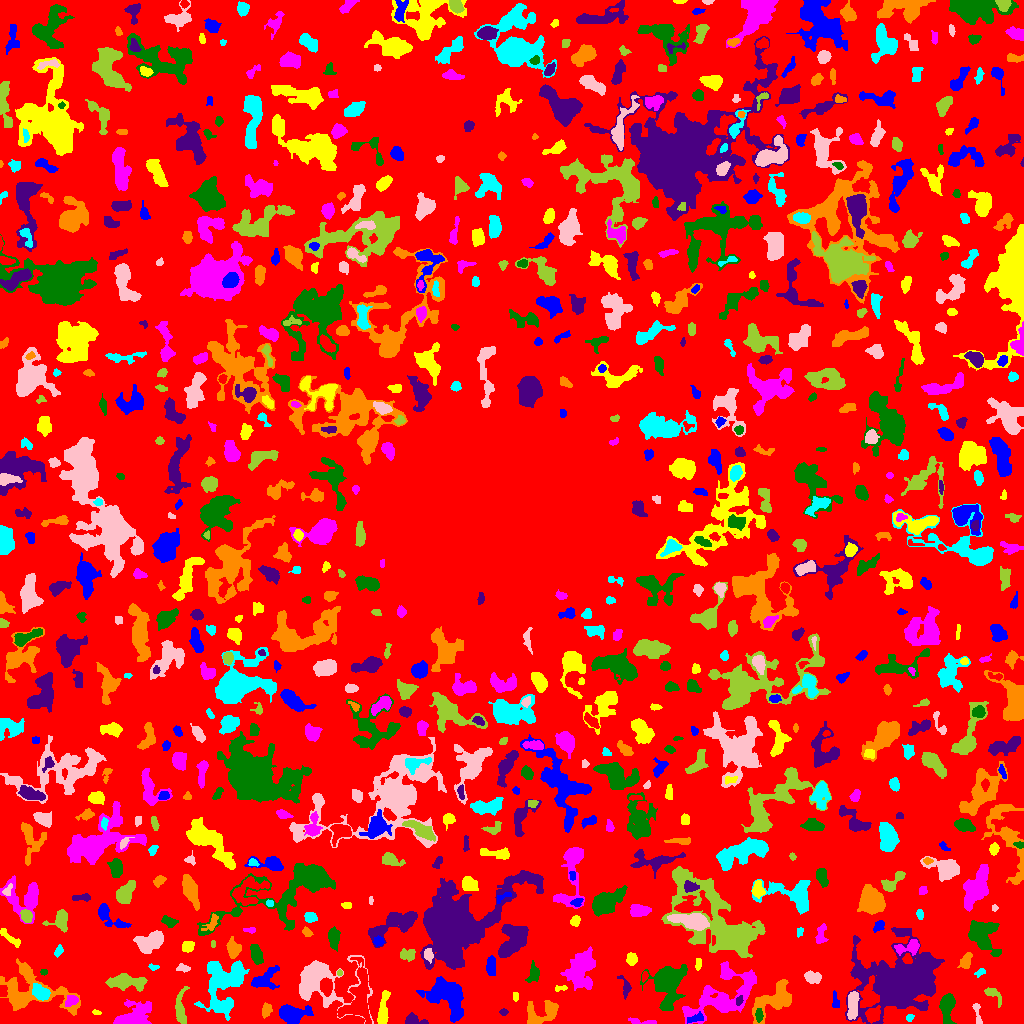

The data file committed next to this chart (first rows):
ID, X, Y, A, B, theta, total_flux, mu_max, mu_median, mu_mean, R_fwhm, R_e, R10, R90, x_start, x_end, y_start, y_end, area, greylevel
0, 507.8, 505.4, 300.4, 297.2, 1.46, 964228, 17.0, 1.0, 1.349, 7.653, 217.7, 81.79, 358.8, 0, 1023, 0, 1023, 714781, 1.349
1, 695.1, 4.809, 4.683, 1.81, 0.2296, 272.0, 5.0, 2.0, 2.267, 3.868, 3.432, 1.262, 5.323, 687, 703, 0, 12, 120, 7.267
2, 383, 11.48, 8.961, 2.169, 1.441, 678.0, 7.0, 2.0, 2.421, 4.442, 4.583, 1.693, 7.797, 377, 390, 0, 33, 280, 6.421
3, 642, 1.622, 8.473, 1.357, -0.06446, 288.0, 4.0, 2.0, 2.504, 5.412, 3.432, 1.493, 5.293, 628, 656, 0, 6, 115, 5.504
4, 759, 8.282, 2.753, 1.496, -1.566, 170.0, 6.0, 1.0, 1.789, 3.038, 2.585, 0.9772, 4.184, 755, 763, 1, 15, 95, 8.789
5, 414, 3.149, 5.817, 2.601, -0.1394, 484.0, 6.0, 3.0, 2.969, 5.47, 4.029, 1.596, 6.257, 405, 428, 0, 11, 163, 5.969
6, 541.3, 10.55, 9.949, 5.696, 0.3596, 1033, 6.0, 2.0, 2.265, 7.653, 6.723, 2.585, 10.31, 527, 558, 0, 23, 456, 5.265
7, 909.8, 6.034, 1.889, 1.622, 0.8211, 89.0, 5.0, 1.0, 1.648, 1.954, 2.034, 0.5642, 3.613, 906, 914, 2, 9, 54, 4.648
8, 319, 43.29, 16.28, 11.71, -0.3103, 5629, 15.0, 3.0, 4.201, 7.797, 9.997, 3.613, 17.92, 299, 373, 0, 68, 1340, 6.201
9, 180.5, 14.8, 9.708, 2.729, 1.56, 930.0, 7.0, 3.0, 3.31, 5.89, 5.412, 2.185, 8.463, 175, 189, 0, 37, 281, 5.31
10, 3.735, 3.422, 2.91, 1.902, 1.295, 147.0, 4.0, 2.0, 1.75, 3.868, 2.706, 0.9772, 4.334, 0, 8, 0, 10, 84, 5.75
11, 291.4, 9.697, 7.524, 4.115, -0.001013, 1592, 10.0, 3.0, 3.554, 6.482, 6.129, 2.326, 10.06, 279, 313, 0, 19, 448, 6.554
12, 96.22, 11.13, 2.191, 1.157, -0.1779, 54.0, 2.0, 1.0, 1.256, 3.478, 2.034, 0.7979, 3.192, 92, 101, 9, 14, 43, 6.256
13, 132.5, 4.205, 7.655, 4.622, 0.2849, 3229, 36.0, 2.0, 5.454, 3.868, 4.918, 1.693, 9.95, 113, 151, 0, 24, 592, 8.454
14, 946.9, 16.25, 7.633, 3.055, 1.525, 1289, 9.0, 4.0, 3.715, 6.358, 5.642, 2.185, 8.777, 939, 956, 0, 30, 347, 6.715
15, 503.5, 11.5, 1.725, 1.234, 0.0, 44.0, 2.0, 1.0, 0.8148, 3.192, 1.784, 0.7979, 2.932, 499, 508, 8, 15, 54, 4.815
16, 266.4, 13.78, 3.419, 2.209, 1.39, 241.0, 4.0, 2.0, 1.944, 4.787, 3.338, 1.382, 5.47, 262, 272, 5, 21, 124, 4.944
17, 222.9, 41.53, 13.33, 9.156, 1.358, 4859, 15.0, 3.0, 3.743, 6.604, 9.805, 3.432, 16.52, 194, 249, 3, 63, 1298, 6.743
18, 977.2, 9.139, 7.156, 1.624, -1.377, 158.0, 4.0, 1.0, 1.386, 3.478, 3.192, 1.128, 5.382, 972, 982, 0, 20, 114, 4.386
19, 992.6, 29.62, 5.758, 2.47, -0.7543, 365.0, 7.0, 2.0, 2.355, 3.241, 3.568, 1.262, 5.917, 984, 1001, 16, 36, 155, 5.355
20, 1013, 9.367, 10.04, 5.185, 1.422, 2726, 17.0, 3.0, 4.404, 6.024, 6.18, 2.326, 11, 999, 1023, 0, 45, 619, 7.404
21, 447.3, 28.37, 10.49, 7.283, -0.7599, 5358, 18.0, 5.0, 5.512, 7.715, 8.704, 3.241, 14.78, 416, 463, 1, 47, 972, 8.512
22, 515.5, 27.15, 2.494, 1.437, -1.536, 67.0, 2.0, 1.0, 1.264, 4.029, 2.326, 0.9772, 3.742, 513, 518, 22, 31, 53, 5.264
23, 71.66, 23.39, 2.549, 2.011, 0.5615, 228.0, 7.0, 1.0, 1.767, 2.585, 2.877, 0.9772, 4.618, 65, 78, 17, 28, 129, 7.767
24, 667.5, 40.67, 9.717, 7.399, 1.373, 5981, 25.0, 4.0, 5.969, 5.809, 8.311, 2.932, 14.87, 640, 687, 13, 59, 1002, 7.969
25, 738.9, 22.77, 2.282, 1.645, 1.139, 128.0, 4.0, 2.0, 2.032, 3.613, 2.459, 0.9772, 3.909, 736, 743, 18, 28, 63, 9.032
26, 776.1, 23.7, 10.92, 5.622, 0.5773, 2467, 13.0, 3.0, 3.46, 5.781, 7.001, 2.585, 12.45, 752, 791, 0, 44, 713, 6.46
27, 40.89, 30.79, 4.114, 2.996, -0.5465, 1199, 14.0, 4.0, 5.146, 4.951, 4.334, 1.693, 7.136, 32, 50, 23, 40, 233, 11.15
28, 852.7, 19.32, 7.247, 2.465, 1.498, 908.0, 8.0, 3.0, 3.278, 6.077, 5.352, 2.034, 8.195, 847, 859, 4, 32, 277, 8.278
29, 126, 41.61, 9.352, 3.376, -0.05997, 2499, 14.0, 4.0, 5.409, 6.206, 6.408, 2.394, 10.62, 105, 147, 32, 50, 462, 7.409
30, 326.1, 37, 3.714, 2.847, -1.466, 1085, 13.0, 5.0, 5.508, 4.787, 4.146, 1.596, 6.652, 320, 332, 27, 46, 197, 12.51
31, 835.3, 22.34, 4.578, 1.886, -1.443, 93.0, 1.0, 1.0, 0.9588, 5.441, 3.827, 1.693, 5.14, 832, 839, 16, 33, 97, 4.959
32, 560.2, 35.23, 3.536, 1.363, 0.08911, 173.0, 6.0, 3.0, 2.703, 3.29, 2.459, 0.9772, 3.868, 555, 567, 32, 38, 64, 7.703
33, 581.3, 54.37, 9.778, 6.181, 1.248, 4488, 12.0, 5.0, 5.487, 10.59, 8.956, 3.613, 14.24, 560, 595, 33, 77, 818, 7.487
34, 533.8, 50.56, 4.913, 2.606, -1.567, 397.0, 5.0, 2.0, 2.256, 4.72, 3.989, 1.596, 6.457, 525, 539, 41, 63, 176, 6.256
35, 625.5, 35.84, 5.347, 2.304, -1.335, 219.0, 4.0, 1.0, 1.61, 4.334, 3.385, 1.262, 5.67, 617, 631, 24, 48, 136, 4.61
36, 28.78, 32.01, 19.83, 11.22, -0.211, 2969, 10.0, 2.0, 2.398, 6.699, 9.885, 3.432, 16.44, 0, 80, 8, 65, 1238, 5.398
37, 980.5, 51.61, 2.603, 1.594, 0.4879, 99.0, 3.0, 1.0, 1.456, 3.038, 2.394, 0.9772, 3.909, 974, 985, 46, 55, 68, 5.456
38, 812.2, 46.1, 3.913, 2.688, -0.2436, 435.0, 6.0, 2.0, 2.417, 5.015, 4.107, 1.493, 6.383, 804, 821, 40, 53, 180, 5.417
39, 339.5, 50.64, 1.52, 1.1, -0.0, 50.0, 3.0, 2.0, 1.471, 2.394, 1.693, 0.5642, 2.523, 337, 342, 48, 54, 34, 6.471
40, 644.7, 47.24, 2.558, 1.452, 1.289, 120.0, 4.0, 2.0, 2.034, 3.613, 2.459, 0.9772, 3.785, 642, 648, 41, 52, 59, 6.034
41, 264.2, 43.94, 7.418, 4.376, 0.588, 1443, 10.0, 4.0, 4.135, 6.155, 5.781, 2.111, 9.253, 251, 279, 34, 58, 349, 7.135
42, 698.2, 59.59, 3.149, 1.272, 1.461, 118.0, 3.0, 2.0, 1.639, 3.523, 2.523, 0.9772, 3.949, 695, 701, 53, 65, 72, 5.639
43, 723.5, 28.25, 20.79, 10.1, 0.5336, 4681, 8.0, 3.0, 3.271, 12.96, 12.19, 4.514, 19.17, 682, 756, 0, 62, 1431, 5.271
44, 43.62, 51.44, 1.777, 1.377, -0.01681, 63.0, 3.0, 1.0, 1.465, 2.523, 2.034, 0.7979, 3.192, 40, 47, 48, 54, 43, 6.465
45, 858.4, 52.44, 2.502, 2.182, 0.4259, 184.0, 4.0, 2.0, 1.822, 4.107, 2.821, 1.128, 4.583, 853, 865, 47, 58, 101, 7.822
46, 966.3, 63.47, 4.327, 2.367, 1.105, 339.0, 5.0, 2.0, 2.119, 4.26, 3.868, 1.493, 6.024, 957, 972, 55, 71, 160, 5.119
47, 153.2, 56.37, 2.864, 1.415, -0.0864, 87.0, 4.0, 2.0, 1.554, 3.09, 2.394, 0.7979, 3.656, 148, 159, 53, 60, 56, 4.554
48, 182.8, 55.19, 3.566, 1.767, -0.08705, 134.0, 3.0, 1.0, 1.473, 3.7, 3.09, 1.128, 4.787, 176, 190, 51, 60, 91, 4.473
49, 406.3, 68.43, 3.897, 2.618, -0.03554, 359.0, 5.0, 2.0, 2.244, 4.652, 3.868, 1.493, 6.206, 400, 415, 62, 75, 160, 5.244
50, 358.4, 23.87, 14.96, 6.74, 1.452, 3838, 14.0, 4.0, 4.332, 6.628, 8.956, 3.09, 14.73, 337, 371, 0, 66, 886, 7.332
51, 491.5, 57.63, 5.267, 2.168, -1.565, 512.0, 6.0, 3.0, 2.909, 5.89, 4.222, 1.693, 6.433, 486, 495, 48, 68, 176, 6.909
52, 631.8, 63.86, 2.647, 2.322, 1.329, 371.0, 8.0, 3.0, 2.968, 3.989, 3.141, 1.262, 5.015, 626, 637, 58, 71, 125, 7.968
53, 909.9, 76.23, 6.296, 3.098, 0.2073, 634.0, 8.0, 2.0, 2.631, 4.222, 4.26, 1.493, 7.313, 894, 919, 68, 84, 241, 7.631
54, 256.2, 68.73, 4.577, 2.364, -1.306, 556.0, 7.0, 2.0, 2.623, 4.652, 4.107, 1.693, 6.555, 250, 263, 59, 79, 212, 6.623
55, 512.7, 83.26, 9.752, 5.313, 1.03, 3448, 11.0, 5.0, 5.086, 9.575, 8.253, 3.385, 12.77, 498, 528, 66, 99, 678, 8.086
56, 233.1, 74.33, 4.131, 2.725, -1.494, 775.0, 10.0, 3.0, 3.555, 4.82, 4.068, 1.596, 6.723, 226, 241, 65, 87, 218, 7.555
57, 58.66, 72.7, 2.912, 1.668, 1.008, 99.0, 3.0, 1.0, 1.207, 2.985, 2.646, 0.9772, 4.26, 54, 63, 66, 79, 82, 5.207
58, 428.4, 68.64, 2.8, 2.142, -1.36, 516.0, 11.0, 4.0, 4.734, 3.478, 3.038, 1.128, 4.918, 424, 433, 60, 75, 109, 11.73
59, 213, 79.5, 1.585, 1.16, -0.0, 46.0, 3.0, 1.0, 1.278, 2.257, 1.784, 0.5642, 2.706, 211, 215, 76, 83, 36, 7.278
... 764 more rows
